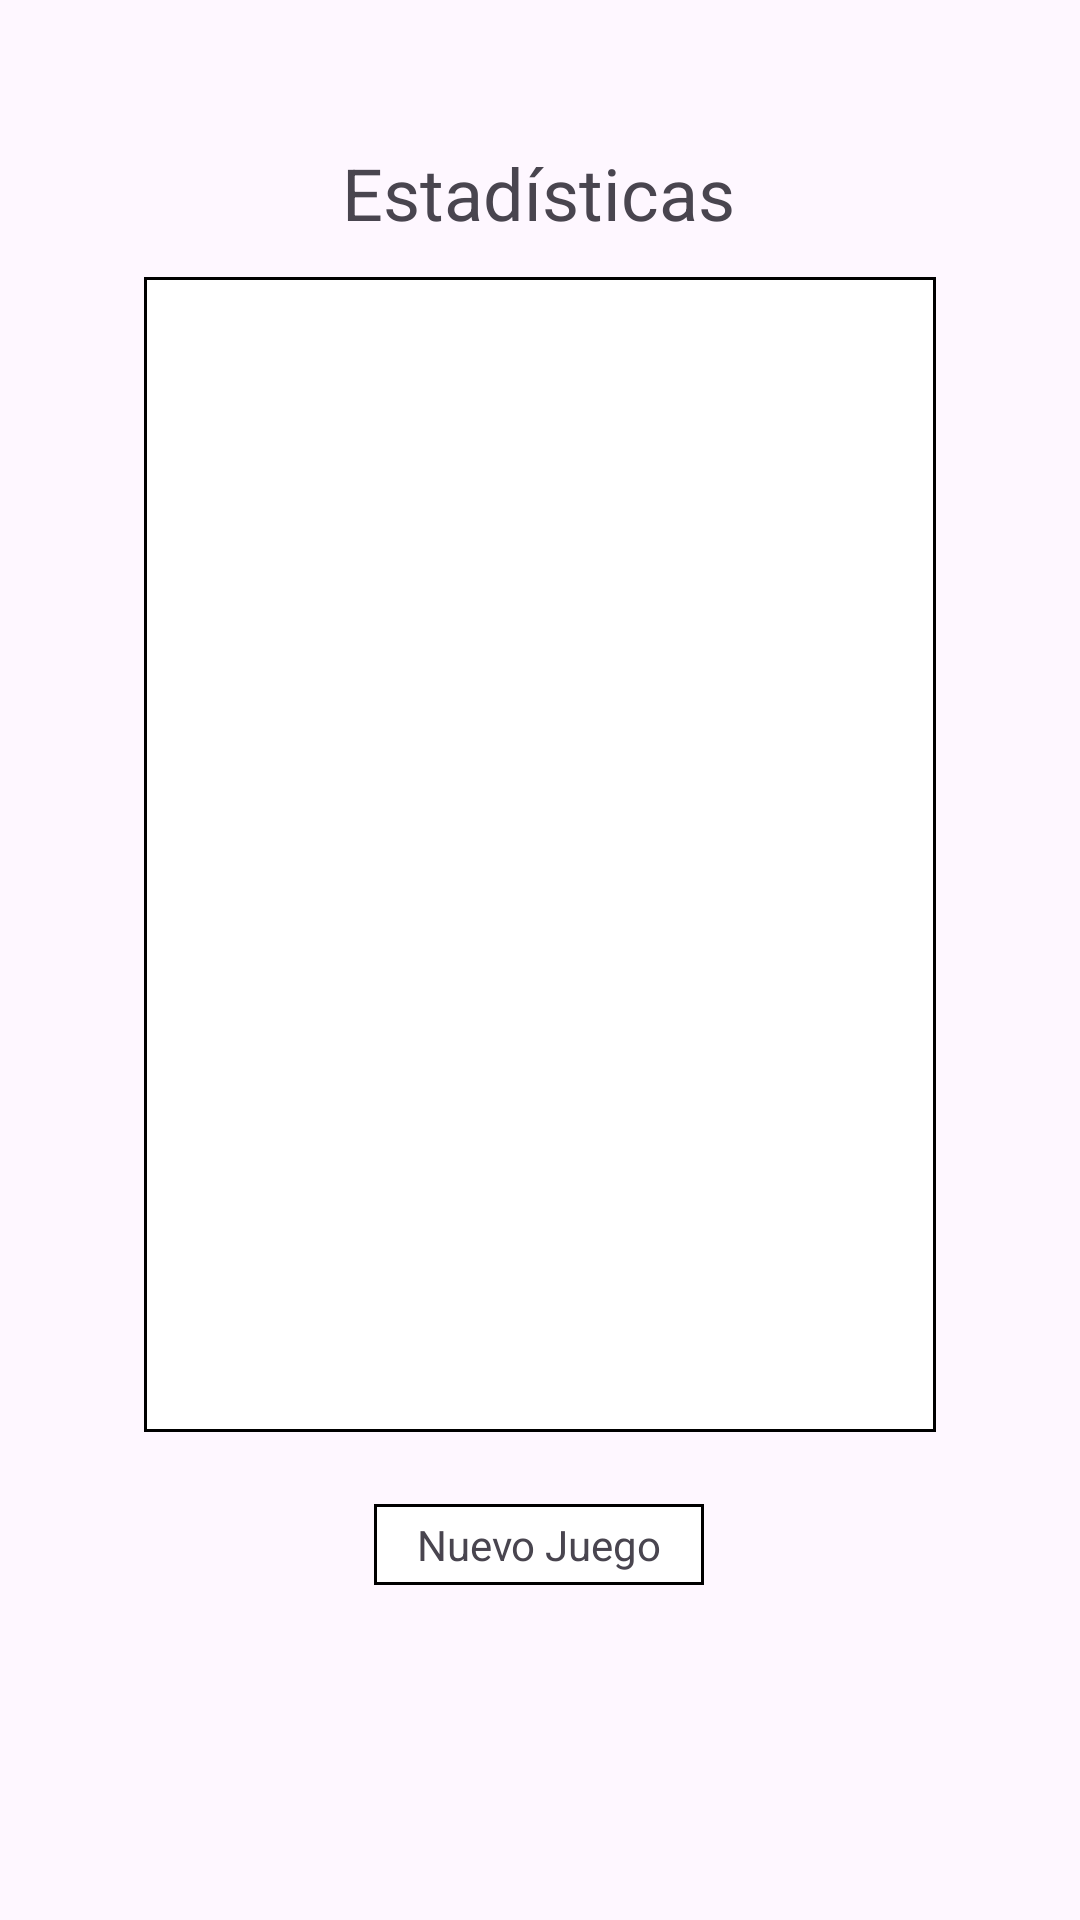

Android layout source for this screen:
<!-- AndroidManifest.xml: activity theme Theme.Material3.DayNight -->
<!-- res/layout/activity_estadisticas.xml -->
<?xml version="1.0" encoding="utf-8"?>
<androidx.constraintlayout.widget.ConstraintLayout xmlns:android="http://schemas.android.com/apk/res/android"
    xmlns:app="http://schemas.android.com/apk/res-auto"
    xmlns:tools="http://schemas.android.com/tools"
    android:layout_width="match_parent"
    android:layout_height="match_parent"
    tools:context=".EstadisticasActivity">

    <TextView
        android:id="@+id/buttonNuevoJuego"
        android:layout_width="110dp"
        android:layout_height="27dp"
        android:layout_marginTop="24dp"
        android:background="@drawable/abc"
        android:gravity="center_horizontal|center_vertical"
        android:onClick="abrirActivityJugar"
        android:text="Nuevo Juego"
        app:layout_constraintEnd_toEndOf="parent"
        app:layout_constraintHorizontal_bias="0.498"
        app:layout_constraintStart_toStartOf="parent"
        app:layout_constraintTop_toBottomOf="@+id/scrollView2" />

    <TextView
        android:id="@+id/textView4"
        android:layout_width="wrap_content"
        android:layout_height="wrap_content"
        android:layout_marginTop="48dp"
        android:text="Estadísticas"
        android:textSize="24sp"
        app:layout_constraintEnd_toEndOf="parent"
        app:layout_constraintHorizontal_bias="0.498"
        app:layout_constraintStart_toStartOf="parent"
        app:layout_constraintTop_toTopOf="parent" />

    <ScrollView
        android:id="@+id/scrollView2"
        android:layout_width="264dp"
        android:layout_height="385dp"
        android:layout_marginTop="12dp"
        android:background="@drawable/abc"
        app:layout_constraintEnd_toEndOf="parent"
        app:layout_constraintStart_toStartOf="parent"
        app:layout_constraintTop_toBottomOf="@+id/textView4">

        <LinearLayout
            android:id="@+id/linearLayoutEst"
            android:layout_width="match_parent"
            android:layout_height="wrap_content"
            android:orientation="vertical" />
    </ScrollView>
</androidx.constraintlayout.widget.ConstraintLayout>
<!-- resources referenced by this layout -->
<resources>
  <!-- drawable abc (drawable) -->
  <?xml version="1.0" encoding="utf-8"?>
  <shape xmlns:android="http://schemas.android.com/apk/res/android" android:shape="rectangle">
      <solid android:color="#ffffff"/>
  
      <stroke android:width="1dp"
          android:color="#ff000000"/>
  
      <padding android:left="1dp"
          android:top="1dp"
          android:right="1dp"
          android:bottom="1dp"/>
  
  </shape>
</resources>
